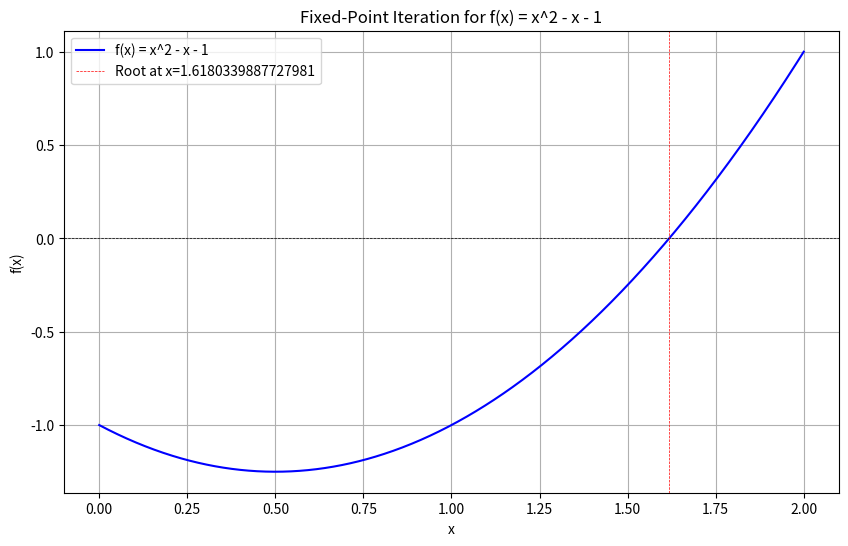

Write the Python code that produced this figure.
import numpy as np
import matplotlib.pyplot as plt

def f(x):
    return x**2 - x - 1

def g(x):
    return np.sqrt(x + 1)

def fixed_point_iteration(x0, tol, max_iter):
    x = x0
    for i in range(max_iter):
        x_new = g(x)
        if abs(x_new - x) < tol:
            return x_new
        x = x_new
    return None, max_iter


x0 = 2
tol = 1e-10
max_iter = 100


root = fixed_point_iteration(x0, tol, max_iter)


print(f"Root: {root}")



x = np.linspace(0, 2, 1000)
y = f(x)

plt.figure(figsize=(10, 6))
plt.plot(x, y, label='f(x) = x^2 - x - 1', color='blue')
plt.axhline(0, color='black', lw=0.5, ls='--')
plt.axvline(root, color='red', lw=0.5, ls='--', label=f'Root at x={root}')
plt.title('Fixed-Point Iteration for f(x) = x^2 - x - 1')
plt.xlabel('x')
plt.ylabel('f(x)')
plt.grid()
plt.legend()
plt.show()